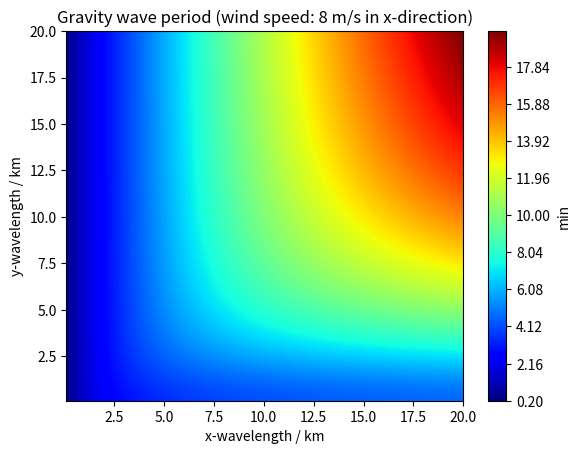

This figure's Python source: (Note: this script raises an exception after producing the figure.)
import numpy as np;
import matplotlib.pyplot as plt;
import math as mat;

n_points_x = 100;
n_points_y = 100;
wavelength_max_x = 20e3;
wavelength_max_y = 20e3;
wind_speed = 8;
wavelength_z = 2e3;
wind_speed_max = 20;
brunt_vaislala_max = 0.04;

# end of input section

def return_period(U, N, l_x, l_y, l_z):
	H = 8e3;
	f = 1e-4;
	k = 2*mat.pi/l_x;
	l = 2*mat.pi/l_y;
	m = 2*mat.pi/l_z;
	omega_i = mat.sqrt((f**2*(m**2 + 1/(4*H**2)) + N**2*(k**2 + l**2))/(m**2 + 1/(4*H**2) + k**2 + l**2));
	omega = omega_i + U*k;
	period = 2*mat.pi/omega;
	return period;

periods = np.zeros([n_points_y, n_points_x]);
wavelength_vector_x = np.linspace(100, wavelength_max_x, n_points_x);
wavelength_vector_y = np.linspace(100, wavelength_max_y, n_points_y);

for i in range(len(periods[:, 0])):
	for j in range(len(periods[0, :])):
		periods[i, j] = return_period(wind_speed, 0.02, wavelength_vector_x[j], wavelength_vector_y[i], wavelength_z);

fig = plt.figure();
plt.title("Gravity wave period (wind speed: " + str(wind_speed) + " m/s in x-direction)");
plt.xlabel("x-wavelength / km");
plt.ylabel("y-wavelength / km");
plt.contourf(1e-3*wavelength_vector_x, 1e-3*wavelength_vector_y, (1/60)*periods, cmap = "jet", levels = 1000);
cb = plt.colorbar();
cb.set_label("min");
fig.savefig("figs/gravity_wave_dispersion.png", dpi = 500);
plt.close();

wind_speed_vector_x = np.linspace(4, wind_speed_max, n_points_x);
n_vector = np.linspace(0, brunt_vaislala_max, n_points_y);

for i in range(len(periods[:, 0])):
	for j in range(len(periods[0, :])):
		periods[i, j] = return_period(wind_speed_vector_x[j], n_vector[i], 10e3, 10e10, wavelength_z);

fig = plt.figure();
plt.title("Gravity wave period (x-wavelength: 10 km)");
plt.xlabel("wind speed / m / s");
plt.ylabel("Brunt-Väisälä frequency / Hz");
plt.contourf(wind_speed_vector_x, n_vector, (1/60)*periods, cmap = "jet", levels = 1000);
cb = plt.colorbar();
cb.set_label("min");
fig.savefig("figs/gravity_wave_period.png", dpi = 500);
plt.close();






